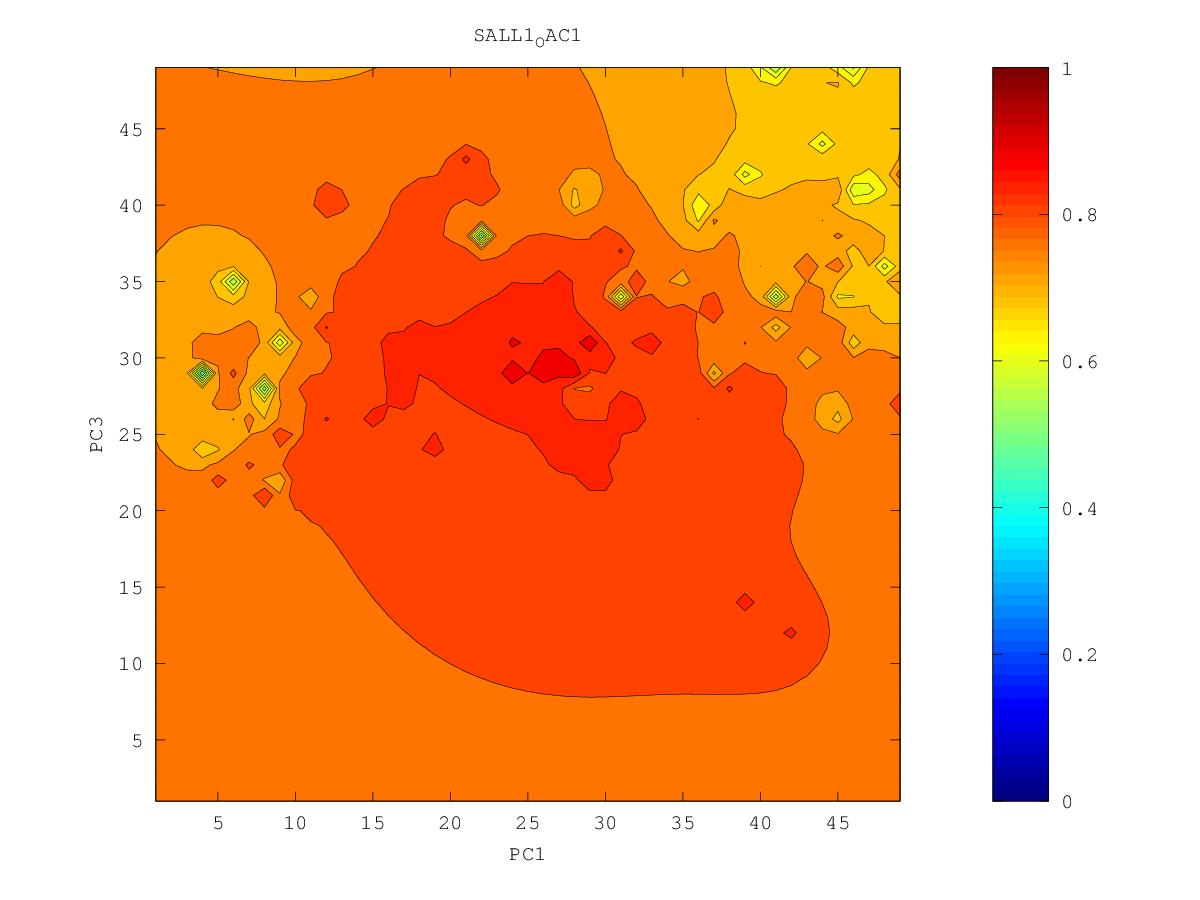

The table this chart was drawn from, first rows:
0.718334317233, 0.718375384821, 0.719322960141, 0.720155358172, 0.720435149117, 0.720460875701, 0.722908622181, 0.782080102039, 0.713797194965, 0.68972859284, 0.682427999702, 0.709186305779, 0.712213628097, 0.703623235711, 0.759279234772, 0.714212281228, 0.690193988648, 0.732596142256, 0.751576140858, 0.762762848774, 0.776121081497, 0.791920218122, 0.830607668769, 0.796903314134
0.7091, 0.7104, 0.7136, 0.7156, 0.7156, 0.7139, 0.7092, 0.694, 0.6738, 0.6947, 0.7082, 0.7215, 0.7204, 0.62, 0.7143, 0.7075, 0.6874, 0.7322, 0.7557, 0.7687, 0.777, 0.784, 0.789, 0.7872
0.689, 0.6964, 0.7073, 0.7113, 0.7112, 0.7083, 0.7, 0.6682, 0.621, 0.689, 0.7163, 0.735, 0.7476, 0.7214, 0.7138, 0.7155, 0.7264, 0.7375, 0.7536, 0.7751, 0.7905, 0.7856, 0.7862, 0.7795
0.5936, 0.6725, 0.7046, 0.7086, 0.7071, 0.704, 0.7004, 0.6896, 0.6063, 0.6833, 0.7255, 0.7493, 0.7028, 0.7164, 0.7034, 0.6785, 0.7421, 0.7465, 0.695, 0.7639, 0.7777, 0.7834, 0.7794, 0.7648
0.6562, 0.7243, 0.7149, 0.7076, 0.7011, 0.6928, 0.7, 0.7122, 0.7569, 0.7153, 0.7374, 0.768, 0.7424, 0.7897, 0.7223, 0.6739, 0.7411, 0.7793, 0.7859, 0.7691, 0.771, 0.7683, 0.7341, 0.7086
0.7002, 0.7205, 0.7147, 0.7066, 0.6945, 0.6263, 0.7114, 0.7197, 0.7242, 0.7313, 0.7632, 0.7483, 0.7508, 0.7564, 0.7513, 0.7747, 0.7624, 0.7712, 0.7705, 0.7659, 0.7714, 0.7696, 0.7521, 0.7457
0.7002, 0.7049, 0.7079, 0.7065, 0.6996, 0.6852, 0.7083, 0.7199, 0.7246, 0.7303, 0.7254, 0.7448, 0.7592, 0.7792, 0.7634, 0.7981, 0.7657, 0.7736, 0.7767, 0.7241, 0.7769, 0.7801, 0.7786, 0.7795
0.6829, 0.6935, 0.704, 0.7078, 0.7074, 0.7068, 0.7112, 0.7175, 0.7236, 0.7281, 0.7253, 0.7378, 0.7545, 0.7592, 0.7516, 0.7495, 0.7627, 0.7655, 0.7737, 0.7876, 0.7928, 0.7949, 0.7963, 0.7959
0.5605, 0.6752, 0.7021, 0.7098, 0.7116, 0.711, 0.7098, 0.7112, 0.7199, 0.729, 0.7349, 0.7417, 0.7463, 0.7428, 0.7342, 0.5678, 0.7885, 0.7053, 0.7689, 0.7918, 0.8016, 0.8245, 0.8185, 0.8087
0.6463, 0.6851, 0.7061, 0.7132, 0.7145, 0.7114, 0.6994, 0.6754, 0.7096, 0.7303, 0.7396, 0.7455, 0.7459, 0.7213, 0.7384, 0.7526, 0.773, 0.7652, 0.7831, 0.7911, 0.8051, 0.8173, 0.8379, 0.8177
0.7013, 0.7069, 0.7144, 0.7182, 0.7183, 0.7137, 0.6969, 0.6238, 0.7102, 0.7401, 0.7445, 0.7528, 0.7561, 0.7518, 0.7586, 0.7705, 0.7857, 0.7787, 0.8049, 0.7933, 0.826, 0.8188, 0.824, 0.832
0.7189, 0.7202, 0.7226, 0.7241, 0.7235, 0.7201, 0.7131, 0.7083, 0.7231, 0.7534, 0.7459, 0.7673, 0.7749, 0.7774, 0.7925, 0.7859, 0.7914, 0.7825, 0.7772, 0.7936, 0.7993, 0.8519, 0.8241, 0.8269
0.7286, 0.7289, 0.7297, 0.7301, 0.7294, 0.7271, 0.7231, 0.7171, 0.7026, 0.6929, 0.7676, 0.7489, 0.7656, 0.7756, 0.7891, 0.8098, 0.8224, 0.7967, 0.8, 0.7909, 0.7114, 0.808, 0.8212, 0.8238
0.7354, 0.7355, 0.7357, 0.7358, 0.7352, 0.7336, 0.7302, 0.722, 0.6916, 0.6496, 0.6756, 0.7407, 0.7618, 0.7719, 0.7829, 0.8009, 0.8033, 0.8023, 0.8035, 0.8022, 0.8221, 0.8386, 0.8267, 0.8452
0.7407, 0.7409, 0.7411, 0.7412, 0.7409, 0.74, 0.7378, 0.7333, 0.7252, 0.7225, 0.7342, 0.752, 0.7645, 0.7673, 0.7461, 0.8001, 0.8076, 0.8084, 0.8136, 0.8242, 0.8234, 0.8252, 0.8282, 0.8342
0.7452, 0.7455, 0.7459, 0.7462, 0.7464, 0.7462, 0.7457, 0.7448, 0.7445, 0.7473, 0.7547, 0.7643, 0.7719, 0.7735, 0.7645, 0.7898, 0.8086, 0.8165, 0.8246, 0.8369, 0.8419, 0.8356, 0.8311, 0.8309
0.7491, 0.7496, 0.7502, 0.7508, 0.7514, 0.7519, 0.7526, 0.7538, 0.7562, 0.7609, 0.7678, 0.7757, 0.7825, 0.7872, 0.7942, 0.8056, 0.8384, 0.8278, 0.8753, 0.8358, 0.8385, 0.8378, 0.8364, 0.8363
0.7526, 0.7533, 0.7541, 0.7549, 0.7558, 0.7568, 0.7581, 0.7602, 0.7638, 0.7697, 0.7781, 0.788, 0.7966, 0.7987, 0.8186, 0.8028, 0.8176, 0.8352, 0.8475, 0.8373, 0.837, 0.84, 0.8479, 0.8583
0.7557, 0.7566, 0.7576, 0.7586, 0.7596, 0.7606, 0.7618, 0.7637, 0.7674, 0.7746, 0.7866, 0.8043, 0.8512, 0.8072, 0.7905, 0.6019, 0.823, 0.8313, 0.8385, 0.8401, 0.8396, 0.8417, 0.8599, 0.8514
0.7585, 0.7596, 0.7608, 0.7619, 0.7628, 0.7636, 0.7639, 0.7639, 0.765, 0.7728, 0.7893, 0.8286, 0.8143, 0.8116, 0.8057, 0.7991, 0.8249, 0.8363, 0.8452, 0.8528, 0.8449, 0.835, 0.8388, 0.8439
0.7611, 0.7624, 0.7637, 0.7649, 0.7658, 0.7662, 0.7652, 0.7606, 0.7478, 0.7535, 0.7833, 0.8015, 0.8112, 0.8213, 0.843, 0.8274, 0.8345, 0.8463, 0.9234, 0.8591, 0.84, 0.7961, 0.8295, 0.8432
0.7634, 0.7649, 0.7664, 0.7678, 0.7688, 0.7691, 0.7676, 0.76, 0.7167, 0.704, 0.7851, 0.8008, 0.8128, 0.8263, 0.8392, 0.8422, 0.8467, 0.8551, 0.8689, 0.882, 0.9177, 0.8016, 0.8333, 0.8449
0.7655, 0.7672, 0.769, 0.7706, 0.772, 0.7728, 0.7723, 0.7691, 0.7632, 0.7862, 0.7984, 0.8036, 0.815, 0.831, 0.8797, 0.8735, 0.8603, 0.8656, 0.88, 0.8953, 0.8947, 0.8598, 0.8481, 0.8474
0.7673, 0.7694, 0.7714, 0.7735, 0.7754, 0.777, 0.7781, 0.7788, 0.781, 0.7883, 0.7967, 0.8049, 0.8155, 0.8292, 0.8436, 0.8531, 0.8649, 0.874, 0.8832, 0.8888, 0.9111, 0.8711, 0.8558, 0.8493
0.7689, 0.7713, 0.7738, 0.7763, 0.7789, 0.7814, 0.7836, 0.7858, 0.7885, 0.7921, 0.7968, 0.8035, 0.8135, 0.8267, 0.8431, 0.8541, 0.8622, 0.8753, 0.8829, 0.8811, 0.8845, 0.8772, 0.8578, 0.8495
0.7703, 0.773, 0.7759, 0.779, 0.7824, 0.7859, 0.7893, 0.7922, 0.7945, 0.7946, 0.794, 0.797, 0.8077, 0.8231, 0.844, 0.8565, 0.8629, 0.8793, 0.8892, 0.8783, 0.9269, 0.8675, 0.8556, 0.8482
0.7713, 0.7743, 0.7777, 0.7815, 0.786, 0.7912, 0.7961, 0.8003, 0.8061, 0.7987, 0.7848, 0.7714, 0.7935, 0.8172, 0.8333, 0.8461, 0.8634, 0.8769, 0.8735, 0.8707, 0.8669, 0.8593, 0.8518, 0.8459
0.7719, 0.7752, 0.779, 0.7835, 0.7893, 0.7981, 0.8097, 0.8092, 0.837, 0.8044, 0.7749, 0.5104, 0.7794, 0.817, 0.8292, 0.8401, 0.8522, 0.8664, 0.8778, 0.8777, 0.8614, 0.854, 0.8483, 0.8436
0.772, 0.7756, 0.7797, 0.7845, 0.791, 0.8026, 0.8572, 0.812, 0.8078, 0.801, 0.788, 0.7768, 0.8093, 0.8302, 0.8275, 0.8354, 0.8444, 0.8539, 0.8644, 0.8767, 0.858, 0.8501, 0.8453, 0.8418
0.7716, 0.7754, 0.7797, 0.7845, 0.7903, 0.7979, 0.8053, 0.806, 0.8059, 0.8046, 0.8008, 0.8007, 0.8098, 0.8192, 0.8249, 0.8317, 0.8393, 0.8469, 0.8547, 0.8608, 0.852, 0.8465, 0.843, 0.8407
0.7707, 0.7747, 0.779, 0.7836, 0.7887, 0.794, 0.7989, 0.8032, 0.8097, 0.819, 0.8096, 0.8074, 0.8109, 0.8164, 0.8223, 0.8288, 0.8364, 0.8451, 0.8495, 0.8489, 0.8465, 0.8438, 0.8414, 0.8403
0.7692, 0.7735, 0.7779, 0.7824, 0.787, 0.7916, 0.7962, 0.8014, 0.8111, 0.839, 0.8127, 0.809, 0.8108, 0.8148, 0.8199, 0.826, 0.8344, 0.8541, 0.8559, 0.8468, 0.8449, 0.8435, 0.8416, 0.8394
0.7672, 0.772, 0.7766, 0.781, 0.7854, 0.7897, 0.7941, 0.7988, 0.8042, 0.8085, 0.8079, 0.8077, 0.8095, 0.8128, 0.8172, 0.8228, 0.8304, 0.8423, 0.8519, 0.8501, 0.8485, 0.8498, 0.8488, 0.8384
0.7647, 0.7701, 0.775, 0.7795, 0.7839, 0.7881, 0.7922, 0.7962, 0.7999, 0.8026, 0.8041, 0.8053, 0.8074, 0.8104, 0.8143, 0.8189, 0.825, 0.8354, 0.8594, 0.8506, 0.8492, 0.8458, 0.8458, 0.8379
0.762, 0.7681, 0.7733, 0.778, 0.7824, 0.7866, 0.7906, 0.7945, 0.7979, 0.8002, 0.8016, 0.8028, 0.8047, 0.8076, 0.8116, 0.8155, 0.819, 0.8239, 0.8289, 0.8313, 0.8321, 0.8329, 0.8373, 0.8594
0.7593, 0.7662, 0.7718, 0.7766, 0.781, 0.7852, 0.7895, 0.794, 0.7981, 0.8002, 0.8002, 0.8003, 0.8014, 0.8045, 0.8114, 0.8174, 0.8139, 0.8151, 0.8173, 0.8193, 0.8212, 0.8238, 0.8284, 0.8345
0.7574, 0.7646, 0.7704, 0.7752, 0.7796, 0.7839, 0.7885, 0.7945, 0.8036, 0.8067, 0.8001, 0.7974, 0.7972, 0.7992, 0.8084, 0.8289, 0.8081, 0.8096, 0.8093, 0.8099, 0.8129, 0.8168, 0.8206, 0.8231
0.7566, 0.7637, 0.7692, 0.7739, 0.7781, 0.7823, 0.787, 0.7939, 0.8137, 0.8287, 0.7987, 0.7935, 0.7917, 0.7908, 0.7888, 0.7821, 0.8, 0.8484, 0.8025, 0.8003, 0.8063, 0.8166, 0.8184, 0.8486
0.7569, 0.7632, 0.7684, 0.7727, 0.7766, 0.7803, 0.7844, 0.7895, 0.7964, 0.798, 0.7921, 0.7881, 0.7855, 0.7826, 0.7757, 0.7438, 0.7665, 0.7898, 0.7844, 0.786, 0.7968, 0.8409, 0.809, 0.8129
0.7579, 0.7632, 0.7677, 0.7716, 0.775, 0.7782, 0.7812, 0.7842, 0.7866, 0.7869, 0.7849, 0.7821, 0.7792, 0.7759, 0.7716, 0.7677, 0.7786, 0.7841, 0.746, 0.7642, 0.778, 0.7932, 0.79, 0.7915
0.7591, 0.7634, 0.7672, 0.7706, 0.7735, 0.776, 0.7782, 0.7799, 0.7809, 0.7805, 0.7787, 0.7759, 0.7724, 0.7687, 0.7657, 0.7647, 0.7649, 0.737, 0.6082, 0.7451, 0.7543, 0.7704, 0.76, 0.7694
0.7602, 0.7637, 0.7669, 0.7696, 0.772, 0.774, 0.7756, 0.7765, 0.7767, 0.7757, 0.7735, 0.7699, 0.7646, 0.7582, 0.7536, 0.7545, 0.757, 0.754, 0.7489, 0.7495, 0.7286, 0.5299, 0.6984, 0.7216
0.7611, 0.764, 0.7666, 0.7689, 0.7708, 0.7723, 0.7734, 0.7738, 0.7735, 0.772, 0.7692, 0.7643, 0.7561, 0.7416, 0.7236, 0.7339, 0.7519, 0.7709, 0.7952, 0.7622, 0.7514, 0.7321, 0.7282, 0.7815
0.7618, 0.7641, 0.7663, 0.7682, 0.7697, 0.7709, 0.7716, 0.7717, 0.771, 0.7693, 0.7661, 0.7604, 0.7498, 0.7239, 0.5644, 0.6966, 0.7452, 0.7619, 0.7688, 0.7712, 0.8154, 0.7763, 0.7921, 0.7195
0.7623, 0.7643, 0.7661, 0.7676, 0.7689, 0.7698, 0.7702, 0.7701, 0.7693, 0.7675, 0.7643, 0.759, 0.7497, 0.7316, 0.7027, 0.7207, 0.7461, 0.7587, 0.7668, 0.7673, 0.7585, 0.7609, 0.7695, 0.7515
0.7627, 0.7644, 0.7659, 0.7672, 0.7682, 0.7689, 0.7692, 0.769, 0.7681, 0.7665, 0.7638, 0.7597, 0.7536, 0.7456, 0.7397, 0.7431, 0.7515, 0.7588, 0.7691, 0.7854, 0.4751, 0.7245, 0.7509, 0.7519
0.7631, 0.7645, 0.7658, 0.7669, 0.7677, 0.7683, 0.7685, 0.7682, 0.7675, 0.7662, 0.7641, 0.7612, 0.7576, 0.754, 0.7519, 0.7528, 0.7557, 0.7586, 0.7594, 0.7492, 0.7254, 0.7363, 0.7495, 0.7528
0.7634, 0.7646, 0.7657, 0.7666, 0.7673, 0.7678, 0.768, 0.7678, 0.7672, 0.7662, 0.7647, 0.7628, 0.7607, 0.7588, 0.7577, 0.7578, 0.7586, 0.7591, 0.7579, 0.7536, 0.7488, 0.7499, 0.7539, 0.7563
0.7636, 0.7647, 0.7657, 0.7665, 0.7671, 0.7675, 0.7677, 0.7676, 0.7671, 0.7664, 0.7654, 0.7642, 0.7629, 0.7617, 0.761, 0.7608, 0.7608, 0.7606, 0.7597, 0.758, 0.7566, 0.7569, 0.7585, 0.7601
